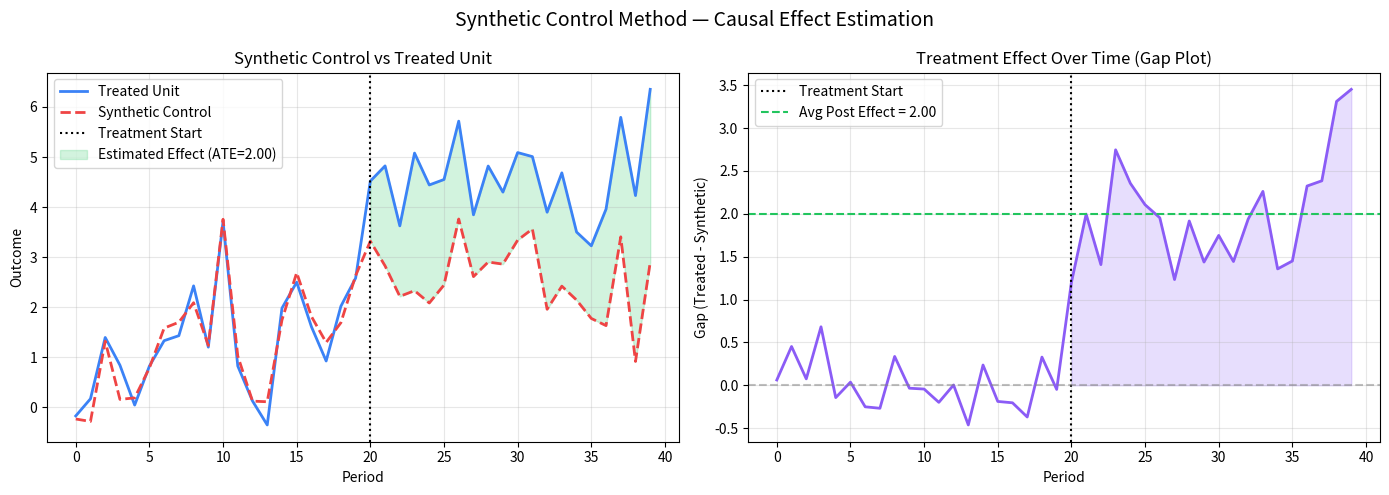

The matplotlib source for this figure: (Note: this script raises an exception after producing the figure.)
import pandas as pd
import numpy as np
import matplotlib
matplotlib.use("Agg")
import matplotlib.pyplot as plt
from scipy.optimize import minimize


# ── 9.1.1 Synthetic Control Method ───────────────────────────────────────────

def generate_panel_data(n_units: int = 20,
                         n_periods: int = 40,
                         treatment_unit: int = 0,
                         treatment_period: int = 20,
                         true_effect: float = 2.0,
                         seed: int = 42) -> pd.DataFrame:
    """
    Generate panel data untuk synthetic control.
    Unit 0 = treated (mendapat intervensi di period 20).
    Unit 1-19 = donor pool (tidak pernah mendapat treatment).
    """
    rng = np.random.default_rng(seed)

    rows = []
    unit_fe  = rng.normal(0, 2, n_units)
    period_fe = rng.normal(0, 1, n_periods)
    common_trend = np.cumsum(rng.normal(0.1, 0.3, n_periods))

    for unit in range(n_units):
        for period in range(n_periods):
            treated = int(unit == treatment_unit and period >= treatment_period)
            outcome = (
                unit_fe[unit] +
                period_fe[period] +
                common_trend[period] +
                true_effect * treated +
                rng.normal(0, 0.5)
            )
            rows.append({
                "unit":    unit,
                "period":  period,
                "outcome": outcome,
                "treated": treated,
                "post":    int(period >= treatment_period),
            })

    return pd.DataFrame(rows)


def fit_synthetic_control(df: pd.DataFrame,
                           treatment_unit: int = 0,
                           treatment_period: int = 20) -> dict:
    """
    Synthetic Control Method (Abadie & Gardeazabal 2003).

    Cari bobot W untuk donor units sehingga synthetic control
    (weighted average donor) cocok dengan treated unit di pre-period.

    Kelebihan vs DID:
    - Tidak butuh parallel trends assumption
    - Data-driven pemilihan pembanding
    - Visualisasi counterfactual yang intuitif
    """
    # Pivot ke wide format
    pivot = df.pivot(index="period", columns="unit", values="outcome")

    pre_mask  = df["period"].unique() < treatment_period
    pre_periods = df["period"].unique()[pre_mask]

    Y_treated = pivot[treatment_unit].values
    Y_donors  = pivot.drop(columns=[treatment_unit]).values

    pre_treated = Y_treated[:treatment_period]
    pre_donors  = Y_donors[:treatment_period, :]

    n_donors = Y_donors.shape[1]

    # Optimasi bobot: minimize ||Y_treated_pre - W·Y_donors_pre||²
    def objective(W):
        synthetic_pre = pre_donors @ W
        return np.sum((pre_treated - synthetic_pre) ** 2)

    constraints = [{"type": "eq", "fun": lambda W: np.sum(W) - 1}]
    bounds      = [(0, 1)] * n_donors
    W0          = np.ones(n_donors) / n_donors

    result = minimize(objective, W0, method="SLSQP",
                      bounds=bounds, constraints=constraints)
    W_opt = result.x

    # Synthetic control series
    synthetic = Y_donors @ W_opt

    # Treatment effect estimate (post-period)
    effect_post = Y_treated[treatment_period:] - synthetic[treatment_period:]
    ate_sc      = float(np.mean(effect_post))

    print(f"\n── Synthetic Control Results ──")
    print(f"Optimal weights (top 5):")
    donor_ids = [u for u in pivot.columns if u != treatment_unit]
    weight_df = pd.DataFrame({"unit": donor_ids, "weight": W_opt})
    print(weight_df.nlargest(5, "weight").to_string(index=False))
    print(f"\nATE (post-period avg): {ate_sc:.4f}")
    print(f"True effect          : 2.0000")
    print(f"Bias                 : {abs(ate_sc - 2.0):.4f}")

    return {
        "weights":    W_opt,
        "synthetic":  synthetic,
        "Y_treated":  Y_treated,
        "ate_sc":     round(ate_sc, 4),
        "pivot":      pivot,
        "donor_ids":  donor_ids,
        "treatment_period": treatment_period,
    }


def plot_synthetic_control(sc_result: dict, save_path: str = None):
    """
    Visualisasi synthetic control vs treated unit.
    Gap di post-period = estimated treatment effect.
    """
    Y_treated        = sc_result["Y_treated"]
    synthetic        = sc_result["synthetic"]
    treatment_period = sc_result["treatment_period"]
    ate_sc           = sc_result["ate_sc"]
    n_periods        = len(Y_treated)

    fig, axes = plt.subplots(1, 2, figsize=(14, 5))

    # Panel kiri: treated vs synthetic
    periods = np.arange(n_periods)
    axes[0].plot(periods, Y_treated, label="Treated Unit",
                 color="#3B82F6", linewidth=2)
    axes[0].plot(periods, synthetic, label="Synthetic Control",
                 color="#EF4444", linewidth=2, linestyle="--")
    axes[0].axvline(treatment_period, color="black", linestyle=":",
                    linewidth=1.5, label="Treatment Start")
    axes[0].fill_between(periods[treatment_period:],
                          synthetic[treatment_period:],
                          Y_treated[treatment_period:],
                          alpha=0.2, color="#22C55E",
                          label=f"Estimated Effect (ATE={ate_sc:.2f})")
    axes[0].set_xlabel("Period")
    axes[0].set_ylabel("Outcome")
    axes[0].set_title("Synthetic Control vs Treated Unit")
    axes[0].legend()
    axes[0].grid(alpha=0.3)

    # Panel kanan: gap plot (treatment effect over time)
    gap = Y_treated - synthetic
    axes[1].plot(periods, gap, color="#8B5CF6", linewidth=2)
    axes[1].axvline(treatment_period, color="black", linestyle=":",
                    linewidth=1.5, label="Treatment Start")
    axes[1].axhline(0, color="gray", linestyle="--", alpha=0.5)
    axes[1].axhline(ate_sc, color="#22C55E", linestyle="--",
                    linewidth=1.5, label=f"Avg Post Effect = {ate_sc:.2f}")
    axes[1].fill_between(periods[treatment_period:], 0, gap[treatment_period:],
                          alpha=0.2, color="#8B5CF6")
    axes[1].set_xlabel("Period")
    axes[1].set_ylabel("Gap (Treated - Synthetic)")
    axes[1].set_title("Treatment Effect Over Time (Gap Plot)")
    axes[1].legend()
    axes[1].grid(alpha=0.3)

    fig.suptitle("Synthetic Control Method — Causal Effect Estimation", fontsize=14)
    fig.tight_layout()

    if save_path:
        fig.savefig(save_path, dpi=150, bbox_inches="tight")
        print(f"✅ Saved: {save_path}")
    plt.close()
    return fig


# ── 9.1.2 Placebo Test ────────────────────────────────────────────────────────

def placebo_test(df: pd.DataFrame, sc_result: dict,
                  treatment_unit: int = 0,
                  treatment_period: int = 20,
                  save_path: str = None):
    """
    In-space placebo test: terapkan synthetic control ke setiap donor unit
    seolah-olah mereka yang mendapat treatment.
    Jika efek treated unit jauh lebih besar dari placebo → signifikan.
    """
    pivot    = sc_result["pivot"]
    all_units = pivot.columns.tolist()
    donor_units = [u for u in all_units if u != treatment_unit]

    fig, ax = plt.subplots(figsize=(10, 6))

    # Plot placebo gaps
    placebo_gaps = []
    for placebo_unit in donor_units[:10]:  # ambil 10 donor saja
        try:
            placebo_donors = [u for u in all_units if u != placebo_unit]
            Y_p    = pivot[placebo_unit].values
            Y_d    = pivot[placebo_donors].values

            pre_p = Y_p[:treatment_period]
            pre_d = Y_d[:treatment_period, :]

            n_d = Y_d.shape[1]

            def obj(W): return np.sum((pre_p - pre_d @ W)**2)
            cons   = [{"type": "eq", "fun": lambda W: np.sum(W) - 1}]
            bounds = [(0, 1)] * n_d
            res    = minimize(obj, np.ones(n_d)/n_d, method="SLSQP",
                              bounds=bounds, constraints=cons)

            synthetic_p = Y_d @ res.x
            gap_p       = Y_p - synthetic_p
            placebo_gaps.append(gap_p)

            ax.plot(gap_p, color="gray", alpha=0.3, linewidth=0.8)
        except Exception:
            continue

    # Plot treated gap
    treated_gap = sc_result["Y_treated"] - sc_result["synthetic"]
    ax.plot(treated_gap, color="#EF4444", linewidth=2.5,
            label=f"Treated unit (ATE={sc_result['ate_sc']:.2f})")

    ax.axvline(treatment_period, color="black", linestyle=":",
               linewidth=1.5, label="Treatment Start")
    ax.axhline(0, color="black", linestyle="--", alpha=0.3)
    ax.set_xlabel("Period")
    ax.set_ylabel("Gap (Unit - Synthetic)")
    ax.set_title("Placebo Test (In-Space)\n"
                 "Jika treated unit (merah) jauh dari placebo → efek signifikan")
    ax.legend()
    ax.grid(alpha=0.3)

    if save_path:
        fig.savefig(save_path, dpi=150, bbox_inches="tight")
        print(f"✅ Saved: {save_path}")
    plt.close()
    return fig


if __name__ == "__main__":
    print("── Synthetic Control Method ──")

    # Generate panel data
    df_panel = generate_panel_data(
        n_units=20, n_periods=40,
        treatment_unit=0, treatment_period=20,
        true_effect=2.0
    )

    print(f"Panel data: {df_panel.shape}")
    print(f"Units: {df_panel['unit'].nunique()}, Periods: {df_panel['period'].nunique()}")

    # Fit synthetic control
    sc_result = fit_synthetic_control(df_panel, treatment_unit=0, treatment_period=20)

    # Plot
    plot_synthetic_control(
        sc_result,
        save_path="results/figures/synthetic_control.png"
    )

    # Placebo test
    print("\nRunning placebo test...")
    placebo_test(
        df_panel, sc_result,
        treatment_unit=0, treatment_period=20,
        save_path="results/figures/synthetic_control_placebo.png"
    )

    print(f"\n── Summary ──")
    print(f"True effect  : 2.0000")
    print(f"SC estimate  : {sc_result['ate_sc']:.4f}")
    print(f"Bias         : {abs(sc_result['ate_sc'] - 2.0):.4f}")
    print(f"Bias %       : {abs(sc_result['ate_sc'] - 2.0)/2.0*100:.1f}%")
